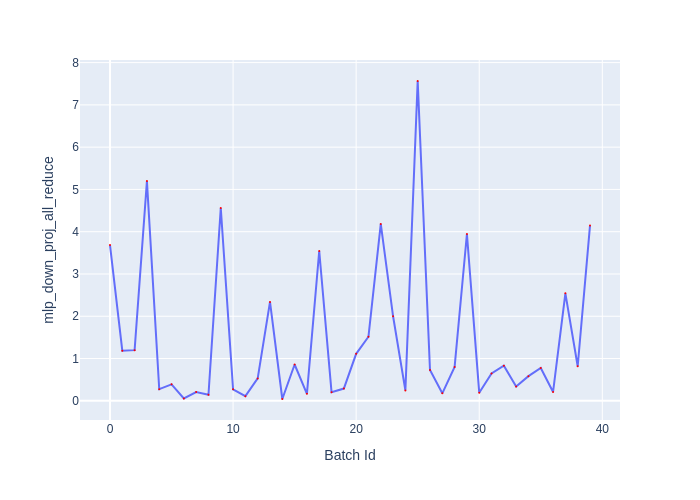

The data file committed next to this chart (first rows):
Batch Id, mlp_down_proj_all_reduce
0, 3.684
1, 1.186
2, 1.198
3, 5.197
4, 0.2755
5, 0.3885
6, 0.057
7, 0.2065
8, 0.143
9, 4.561
10, 0.271
11, 0.109
12, 0.53
13, 2.339
14, 0.0425
15, 0.8585
16, 0.1645
17, 3.543
18, 0.204
19, 0.2895
20, 1.111
21, 1.516
22, 4.184
23, 2
24, 0.2465
25, 7.565
26, 0.7285
27, 0.1765
28, 0.8015
29, 3.945
30, 0.1915
31, 0.6455
32, 0.83
33, 0.3395
34, 0.5835
35, 0.777
36, 0.209
37, 2.542
38, 0.8175
39, 4.146
